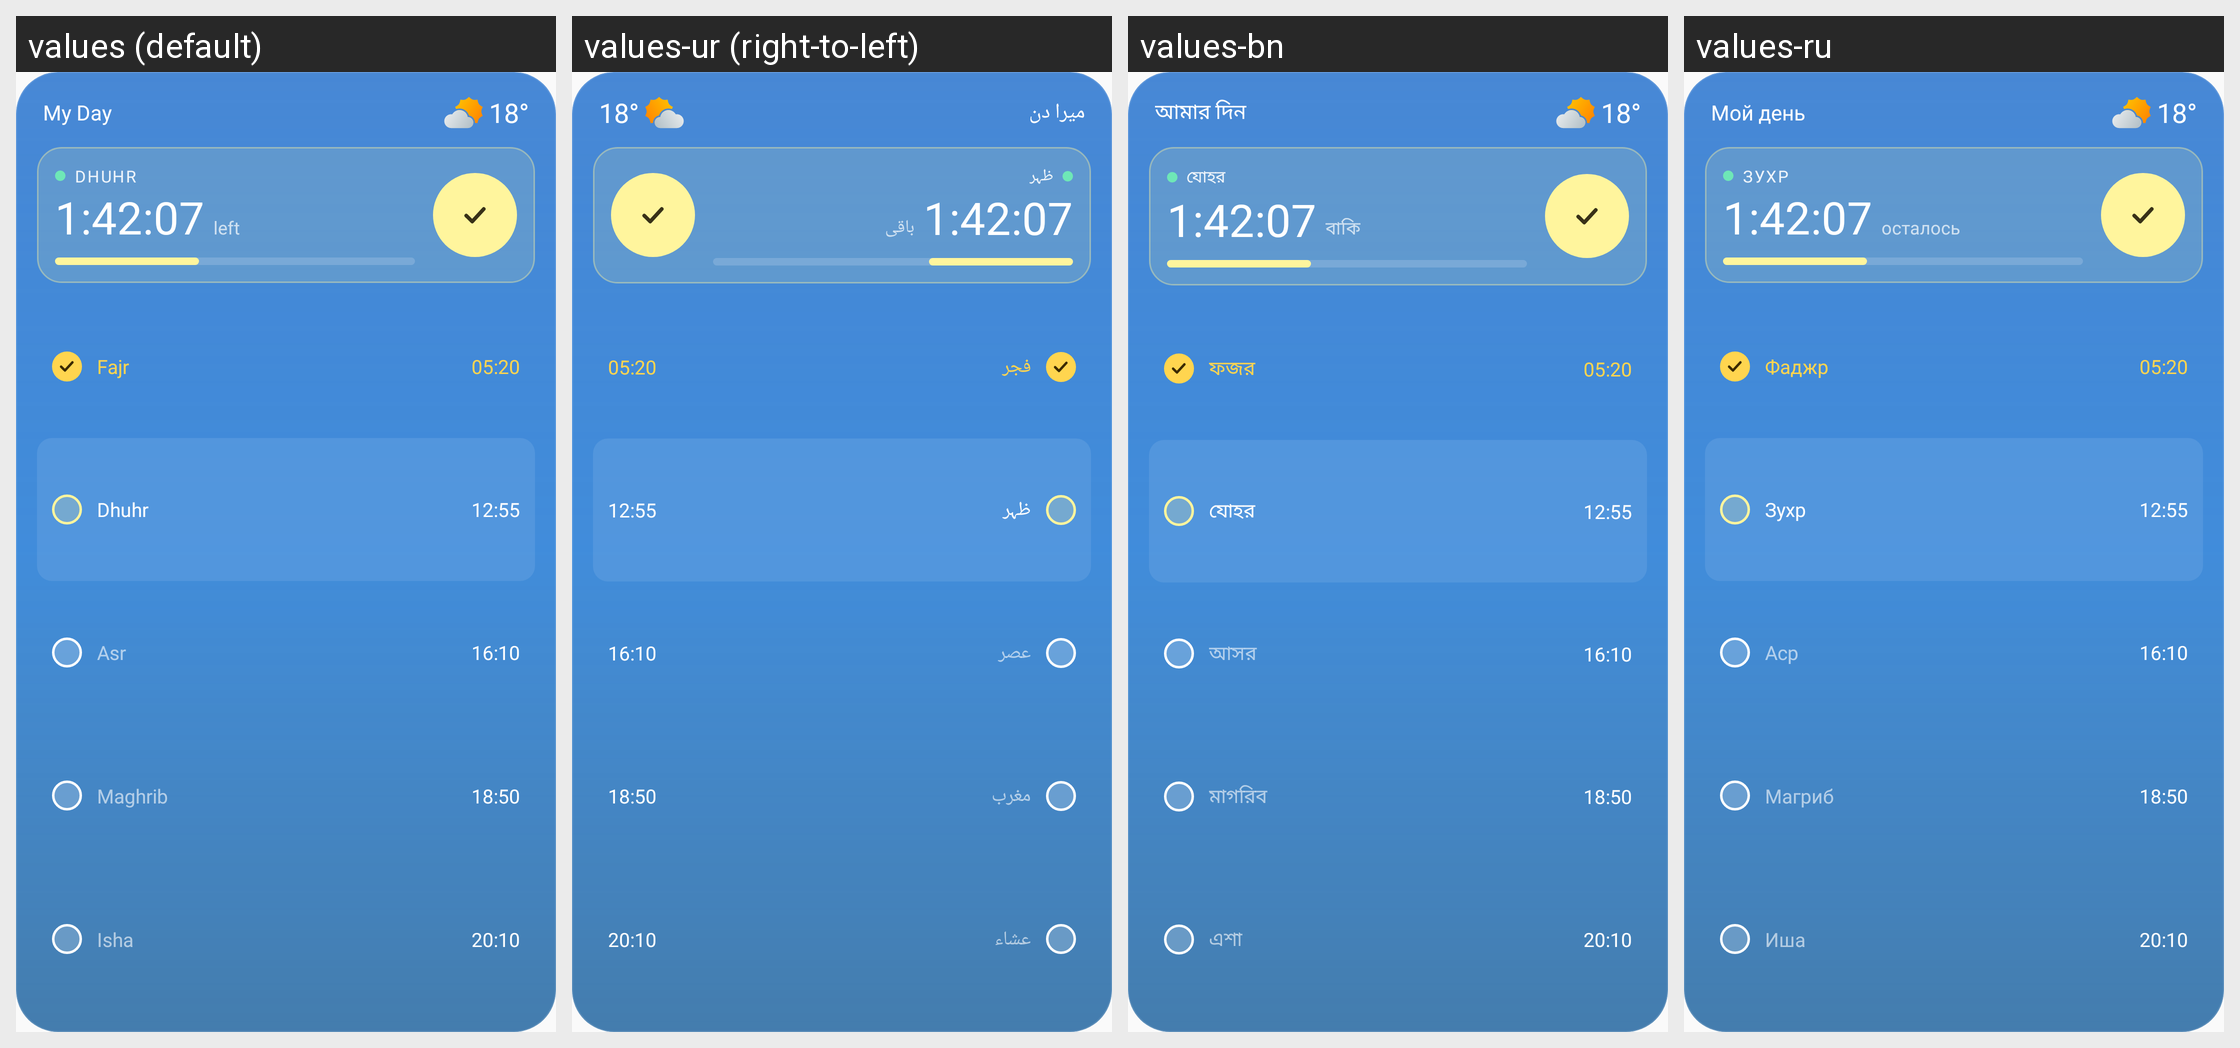

Locale-by-locale string values for the Android screen shown in this grid:
Android screen res/layout/widget_my_day_preview.xml rendered under 4 locales, left to right: values (default), values-ur (right-to-left), values-bn, values-ru. Device: Nexus 5 (rendered at 1080×1920; each locale shown at half size, 540×960, under a caption strip naming it); theme Theme.Waktiva.
Other locales in the repository, not shown: values-ar, values-bs, values-de, values-es, values-fa, values-fi, values-fr, values-in, values-it, values-ms, values-nl, values-pl, values-pt, values-sq, values-sv, values-tr.
Strings drawn on this screen, with the default value and each locale's value (text and hints the layout hard-codes, and strings that could not be matched under every locale, appear in the picture but are not listed):

widget_my_day_label
  values: My Day
  values-ur: میرا دن
  values-bn: আমার দিন
  values-ru: Мой день

prayer_dhuhr
  values: Dhuhr
  values-ur: ظہر
  values-bn: যোহর
  values-ru: Зухр

widget_left
  values: left
  values-ur: باقی
  values-bn: বাকি
  values-ru: осталось

prayer_fajr
  values: Fajr
  values-ur: فجر
  values-bn: ফজর
  values-ru: Фаджр

prayer_asr
  values: Asr
  values-ur: عصر
  values-bn: আসর
  values-ru: Аср

prayer_maghrib
  values: Maghrib
  values-ur: مغرب
  values-bn: মাগরিব
  values-ru: Магриб

prayer_isha
  values: Isha
  values-ur: عشاء
  values-bn: এশা
  values-ru: Иша
